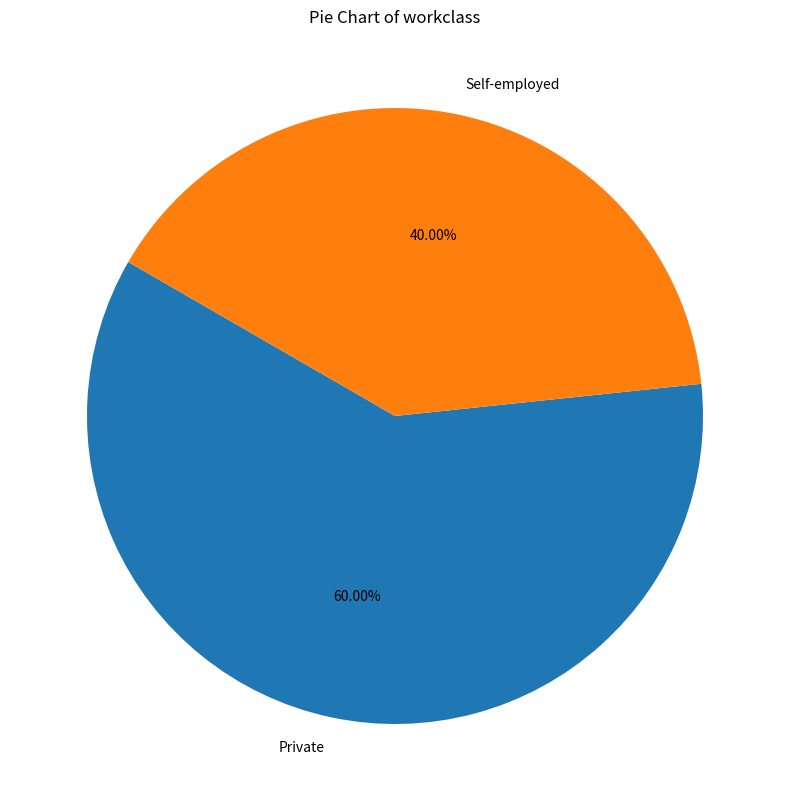

The matplotlib source for this figure:
import pandas as pd
import matplotlib.pyplot as plt
import seaborn as sns

# ตั้งค่าข้อมูลตัวอย่าง
df = pd.DataFrame({
    "age": [20, 25, 30, 35, 40],
    "workclass": ["Private", "Self-employed", "Private", "Private", "Self-employed"],
    "education": ["High School", "Bachelors", "Masters", "PhD", "Bachelors"],
})

# กำหนดตัวแปร
chart_type = "pie"  # เปลี่ยน "pie" เป็น "line" สำหรับแผนภูมิเส้น

# สร้างแผนภูมิ

if chart_type == "bar":

    # วาดแผนภูมิแท่ง
    st.bar_chart(data, x="workclass", y="age")

elif chart_type == "pie":

    # เลือกคอลัมน์และจำนวนข้อมูล
    column = "workclass"
    value_counts = df[column].value_counts()

    # กำหนดขนาดกราฟ
    fig, ax = plt.subplots(figsize=(10, 10))

    # วาดแผนภูมิวงกลม
    explode = (0, 1, 0, 0)
    ax.pie(value_counts, labels=value_counts.index, autopct='%1.2f%%', startangle=150)

    # ตั้งชื่อกราฟ
    plt.title("Pie Chart of " + column)

    # แสดงกราฟ
    plt.show()

elif chart_type == "line":

    # วาดแผนภูมิเส้น
    sns.lineplot(data=df, x="age", y=["workclass", "education"], color=["#FF0000", "#0000FF"])

    # ตั้งชื่อกราฟ
    plt.title("Line Chart of workclass and education vs age")

    # แสดงกราฟ
    plt.show()